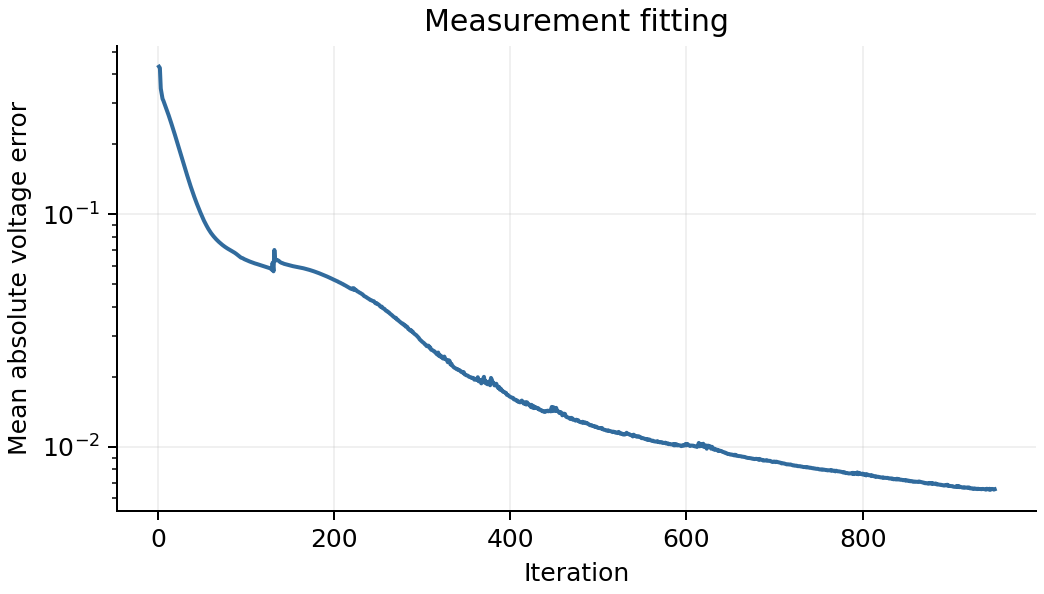

The data file committed next to this chart (first rows):
iteration, voltage_l1
1, 0.4311
2, 0.4256
3, 0.3472
4, 0.3306
5, 0.3137
6, 0.3077
7, 0.3005
8, 0.2935
9, 0.2869
10, 0.2798
11, 0.2728
12, 0.2661
13, 0.2593
14, 0.2524
15, 0.2457
16, 0.2392
17, 0.2326
18, 0.2261
19, 0.22
20, 0.2137
21, 0.2079
22, 0.2018
23, 0.1963
24, 0.1906
25, 0.185
26, 0.1797
27, 0.1744
28, 0.1694
29, 0.1645
30, 0.1599
31, 0.1554
32, 0.1511
33, 0.1469
34, 0.1428
35, 0.1389
36, 0.1352
37, 0.1317
38, 0.1283
39, 0.1251
40, 0.122
41, 0.119
42, 0.1162
43, 0.1135
44, 0.111
45, 0.1085
46, 0.1062
47, 0.1039
48, 0.1018
49, 0.09971
50, 0.09771
51, 0.09573
52, 0.09396
53, 0.09231
54, 0.09076
55, 0.08932
56, 0.0879
57, 0.08657
58, 0.08535
59, 0.0842
60, 0.08312
... 890 more rows
